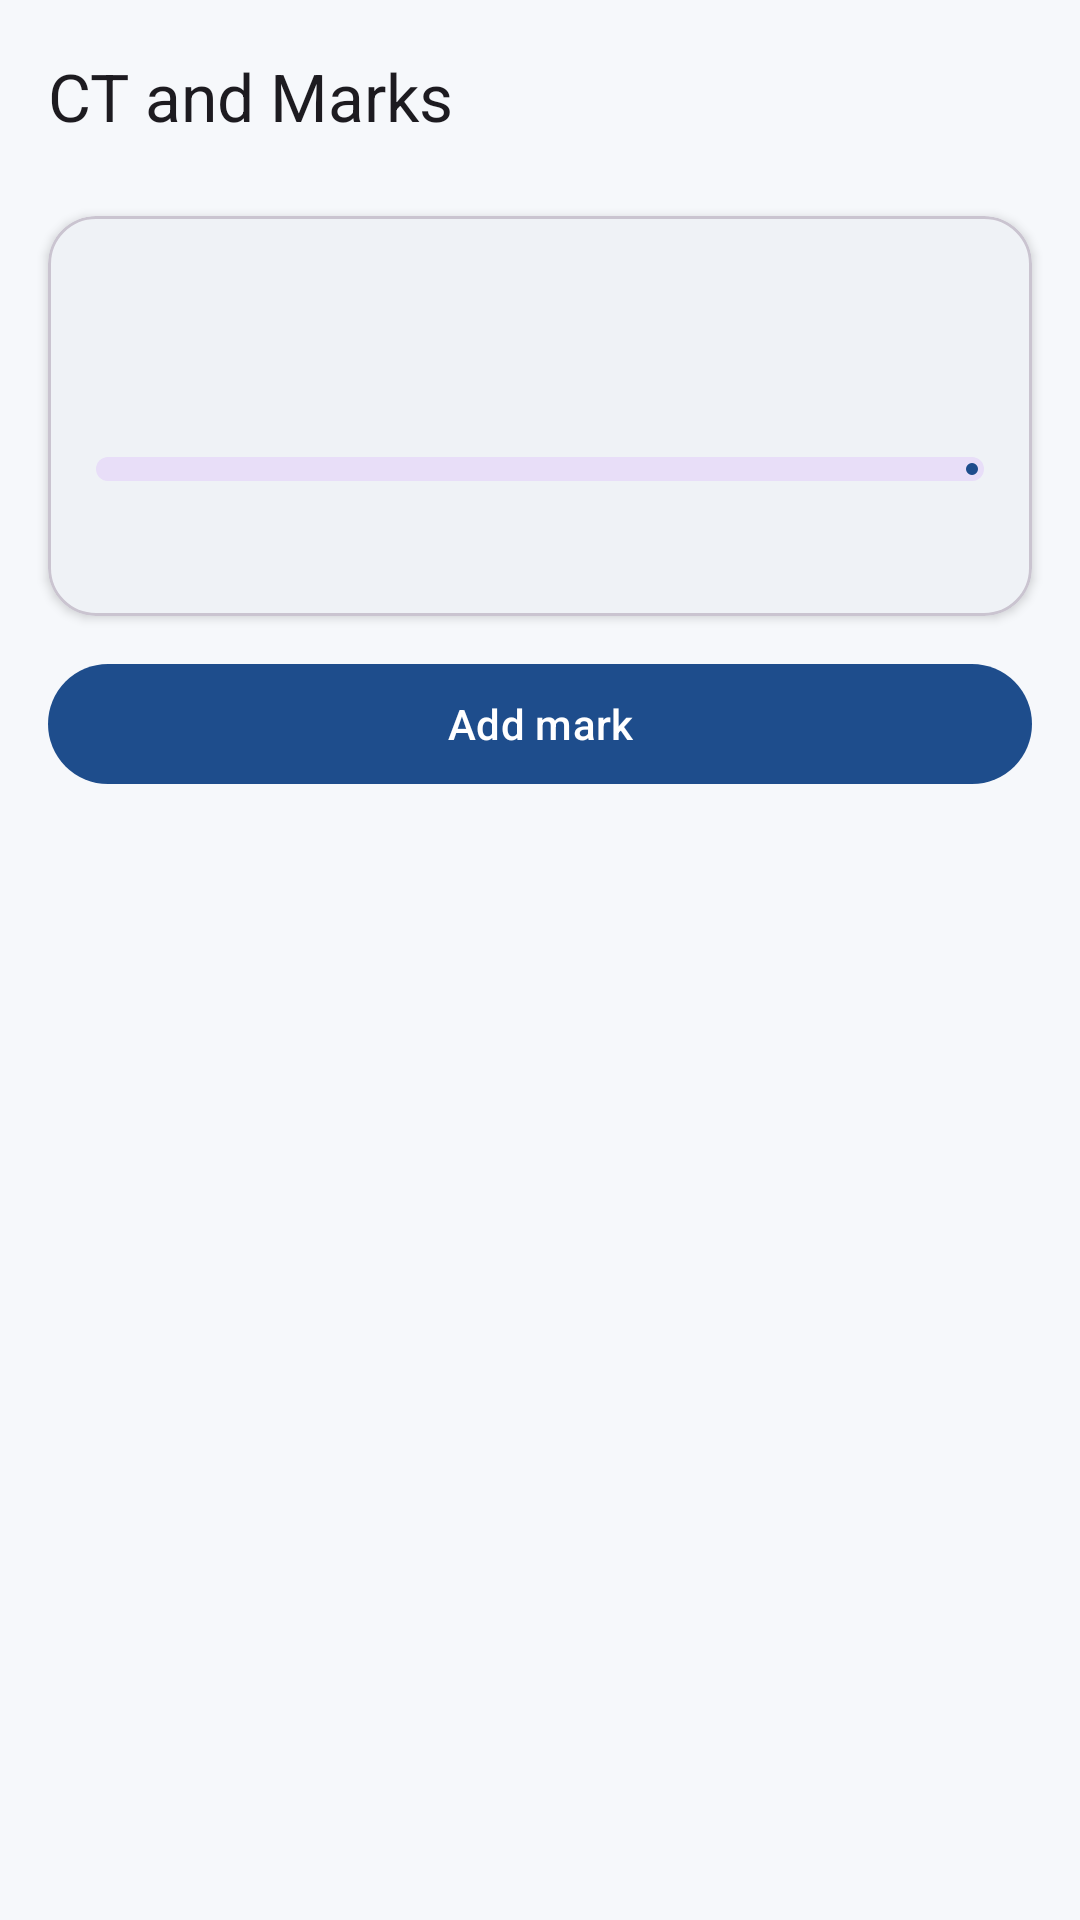

This screen was rendered from an Android layout file. Write that file and the resources it references.
<!-- AndroidManifest.xml: application theme Theme.CampusMate -->
<!-- res/layout/activity_marks.xml -->
<?xml version="1.0" encoding="utf-8"?>
<LinearLayout xmlns:android="http://schemas.android.com/apk/res/android"
    xmlns:app="http://schemas.android.com/apk/res-auto"
    android:layout_width="match_parent"
    android:layout_height="match_parent"
    android:orientation="vertical">

    <com.google.android.material.appbar.MaterialToolbar
        android:id="@+id/toolbar"
        android:layout_width="match_parent"
        android:layout_height="?attr/actionBarSize"
        app:navigationIcon="@drawable/ic_arrow_back"
        app:title="@string/marks_title" />

    <com.google.android.material.card.MaterialCardView
        android:layout_width="match_parent"
        android:layout_height="wrap_content"
        android:layout_marginHorizontal="16dp"
        android:layout_marginTop="8dp"
        app:cardBackgroundColor="@color/cm_surface"
        app:cardCornerRadius="16dp"
        app:cardElevation="2dp">

        <LinearLayout
            android:layout_width="match_parent"
            android:layout_height="wrap_content"
            android:orientation="vertical"
            android:padding="16dp">
            <TextView
                android:id="@+id/textCourse"
                android:layout_width="match_parent"
                android:layout_height="wrap_content"
                android:textColor="?attr/colorPrimary" android:textStyle="bold"
                android:textSize="14sp" />
            <TextView
                android:id="@+id/textOverall"
                android:layout_width="match_parent"
                android:layout_height="wrap_content"
                android:layout_marginTop="4dp" android:textStyle="bold"
                android:textSize="28sp" />
            <com.google.android.material.progressindicator.LinearProgressIndicator
                android:id="@+id/progress"
                android:layout_width="match_parent"
                android:layout_height="wrap_content"
                android:layout_marginTop="4dp"
                android:max="100"
                app:trackCornerRadius="4dp"
                app:trackThickness="8dp" />
            <TextView
                android:id="@+id/textBestCt"
                android:layout_width="match_parent"
                android:layout_height="wrap_content"
                android:layout_marginTop="10dp"
                android:textSize="14sp" />
        </LinearLayout>
    </com.google.android.material.card.MaterialCardView>

    <LinearLayout
        android:layout_width="match_parent"
        android:layout_height="wrap_content"
        android:layout_marginHorizontal="12dp"
        android:layout_marginTop="12dp"
        android:orientation="horizontal">

        <com.google.android.material.button.MaterialButton
            android:id="@+id/buttonAddMark"
            
            android:layout_width="0dp"
            android:layout_height="wrap_content"
            android:layout_marginHorizontal="4dp"
            android:layout_weight="1"
            android:text="@string/marks_add" />
    </LinearLayout>
    <FrameLayout
        android:layout_width="match_parent"
        android:layout_height="0dp"
        android:layout_weight="1">

        <androidx.recyclerview.widget.RecyclerView
            android:id="@+id/recycler"
            android:layout_width="match_parent"
            android:layout_height="match_parent"
            android:clipToPadding="false"
            android:paddingBottom="16dp" />

        <TextView
            android:id="@+id/textEmpty"
            android:layout_width="match_parent"
            android:layout_height="wrap_content"
            android:layout_gravity="center"
            android:gravity="center"
            android:padding="24dp"
            android:textSize="15sp"
            android:visibility="gone" />
    </FrameLayout>
</LinearLayout>
<!-- resources referenced by this layout -->
<resources>
  <color name="cm_surface">#FFFFFF</color>
  <string name="marks_add">Add mark</string>
  <string name="marks_title">CT and Marks</string>
  <style name="Theme.CampusMate" parent="Base.Theme.CampusMate" />
  <style name="Base.Theme.CampusMate" parent="Theme.Material3.DayNight.NoActionBar">
          <item name="colorPrimary">@color/cm_primary</item>
          <item name="colorOnPrimary">@color/cm_on_primary</item>
          <item name="colorSecondary">@color/cm_secondary</item>
          <item name="colorOnSecondary">@color/cm_on_secondary</item>
          <item name="android:colorBackground">@color/cm_background</item>
          <item name="colorSurface">@color/cm_surface</item>
          <item name="colorOnSurface">@color/cm_on_surface</item>
          <item name="colorError">@color/cm_error</item>
          <item name="android:statusBarColor">@color/cm_primary_dark</item>
          <item name="android:windowAnimationStyle">@style/CampusMate.WindowAnimation</item>
      </style>
  <color name="cm_primary">#1E4D8C</color>
  <color name="cm_on_primary">#FFFFFF</color>
  <color name="cm_secondary">#00897B</color>
  <color name="cm_on_secondary">#FFFFFF</color>
  <color name="cm_background">#F6F8FB</color>
  <color name="cm_on_surface">#1B1F24</color>
  <color name="cm_error">#B3261E</color>
  <color name="cm_primary_dark">#12325C</color>
  <style name="CampusMate.WindowAnimation" parent="@android:style/Animation.Activity">
          <item name="android:activityOpenEnterAnimation">@anim/cm_enter</item>
          <item name="android:activityOpenExitAnimation">@anim/cm_exit</item>
          <item name="android:activityCloseEnterAnimation">@anim/cm_pop_enter</item>
          <item name="android:activityCloseExitAnimation">@anim/cm_pop_exit</item>
      </style>
</resources>
